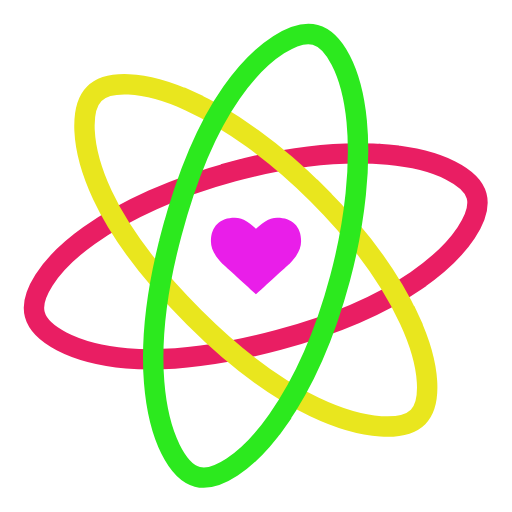
t = 0.00 s
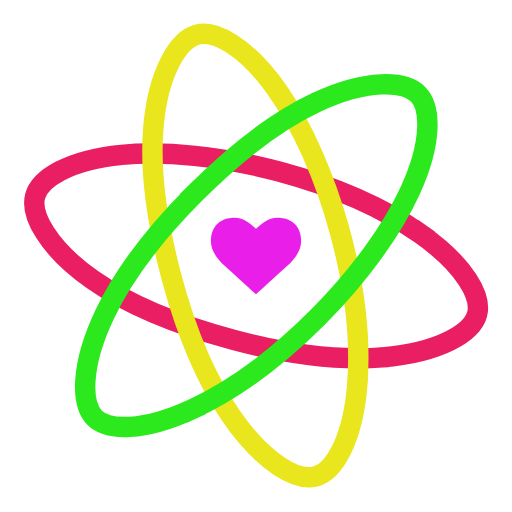
t = 1.67 s
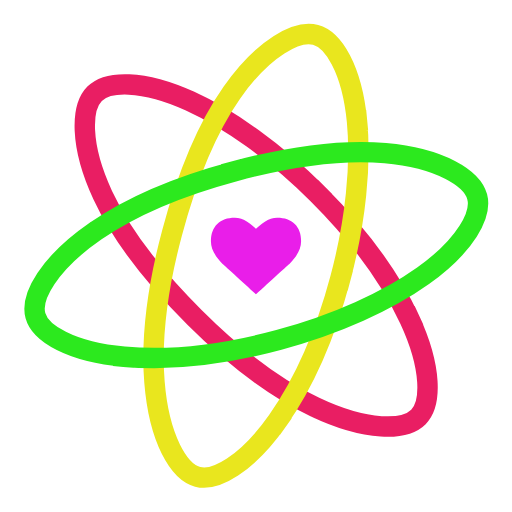
t = 3.33 s
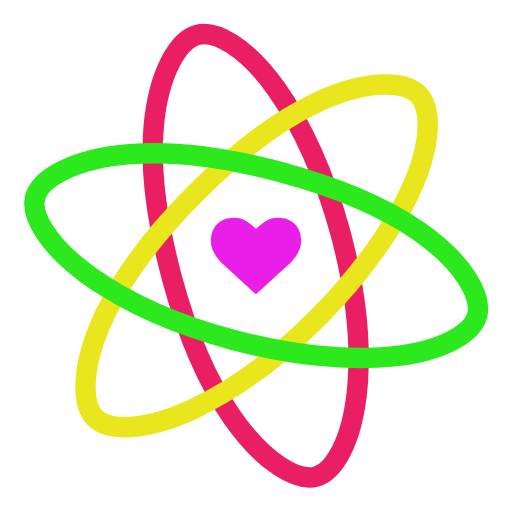
t = 5.00 s
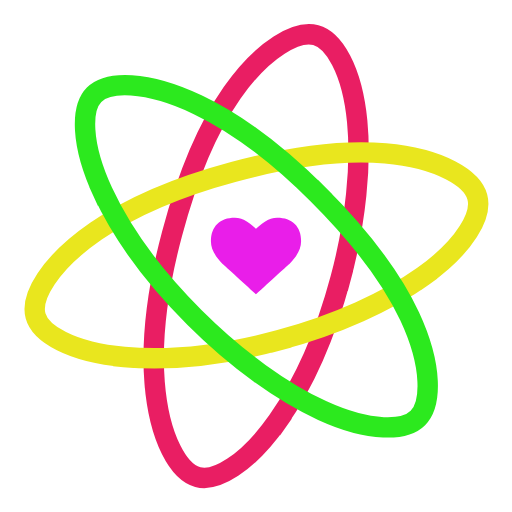
t = 6.67 s
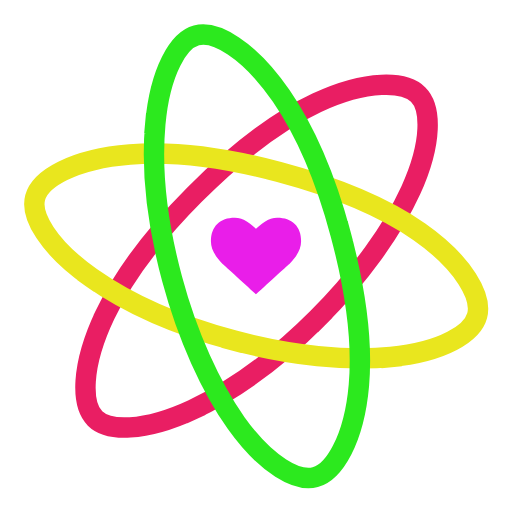
t = 8.33 s

The animated SVG that drew these frames (rendered in a browser with its animation timeline set to each time). Animation: 1 SMIL element (animateTransform=1); frames cover the first 8.33 s, repeats indefinitely.

<svg xmlns="http://www.w3.org/2000/svg" width="266" height="78" fill="none" viewBox="0 0 602 602">
    <g>
        <path stroke="#E91E63" stroke-miterlimit="10" stroke-width="24"
              d="M274.151 201.657c66.903-17.997 131.399-24.32 182.018-19.756l1.077-11.95-1.077 11.95c30.477 2.747 55.643 9.518 73.763 18.622 18.414 9.252 27.823 19.969 30.45 29.72h0c2.776 10.303-.231 25.206-12.364 43.484-11.936 17.98-31.68 37.56-58.646 56.139v.001c-40.663 28.018-98.24 52.637-161.885 69.759-65.406 17.596-128.7 26.024-178.487 21.651h0c-31.569-2.772-57.609-10.095-76.356-19.82-19.058-9.886-28.938-21.326-31.677-31.495h0c-2.636-9.786-.088-23.613 10.677-40.523 10.622-16.687 28.385-34.904 52.944-52.425l-6.724-9.425 6.724 9.425c41.556-29.647 101.985-57.176 169.563-75.357zm0 0l-3.116-11.583 3.116 11.583z"></path>
        <path stroke="#e9e61e" stroke-miterlimit="10" stroke-width="24"
              d="M373.214 228.061c49.036 48.941 86.758 101.635 108.114 147.755l10.889-5.042-10.889 5.042c12.859 27.768 19.578 52.949 20.754 73.194 1.194 20.573-3.382 34.081-10.514 41.232h0c-7.535 7.555-21.944 12.403-43.839 11.035-21.539-1.346-48.366-8.656-77.939-22.719l-.001-.001c-44.594-21.205-94.702-58.759-141.351-105.317l-8.138 8.153 8.138-8.153c-47.94-47.846-86.885-98.447-107.99-143.751h0c-13.383-28.726-20.062-54.939-21.013-76.038-.967-21.448 4-35.725 11.437-43.182h0c7.157-7.176 20.405-11.883 40.432-11.016 19.761.856 44.419 7.13 71.872 19.639l4.975-10.92-4.975 10.92c46.451 21.165 100.505 59.734 150.038 109.169zm0 0l8.477-8.494-8.477 8.494z"></path>
        <path stroke="#2ce91e" stroke-miterlimit="10" stroke-width="24"
              d="M325.98 494.55l9.811 6.909-9.811-6.909c-17.619 25.02-36.067 43.429-53.012 54.569-17.221 11.322-31.207 14.112-40.966 11.511h0c-10.311-2.747-21.714-12.801-31.476-32.447-9.604-19.326-16.687-46.213-19.294-78.855v-.001c-3.933-49.221 3.537-111.393 20.533-175.07l-11.594-3.095 11.594 3.095c17.467-65.44 41.817-124.466 70.5-165.396h0c18.186-25.953 37.549-44.843 55.345-56.216 18.091-11.562 32.94-14.398 43.117-11.686h0c9.793 2.61 20.494 11.73 29.756 29.506 9.139 17.541 16.035 42.032 18.928 72.06 4.896 50.811-1.48 116.906-19.526 184.519-17.867 66.937-44.642 125.951-73.905 167.506z"></path>
        <animateTransform attributeName="transform" attributeType="XML" dur="20s" from="0 301 301"
                          repeatCount="indefinite" to="360 301 301" type="rotate"></animateTransform>
    </g>
    <path fill="#e91ee9"
          d="M301.007 269.002a62.496 62.496 0 00-4.799-4.301c-1.568-1.254-3.439-2.596-5.615-4.026a30.06 30.06 0 00-7.055-3.411c-2.527-.842-5.007-1.264-7.436-1.264-8.779 0-15.657 2.43-20.635 7.29-4.979 4.859-7.467 11.601-7.467 20.223 0 8.661 4.488 17.479 13.463 26.455 0 0 24.492 21.967 39.544 36.043 15.053-14.076 39.545-36.043 39.545-36.043 8.975-8.976 13.463-17.794 13.463-26.455 0-8.622-2.488-15.364-7.467-20.223-4.978-4.86-11.856-7.29-20.635-7.29-2.429 0-4.909.422-7.436 1.264a30.06 30.06 0 00-7.055 3.411c-2.176 1.43-4.047 2.772-5.615 4.026a62.699 62.699 0 00-4.8 4.301z"></path>
</svg>